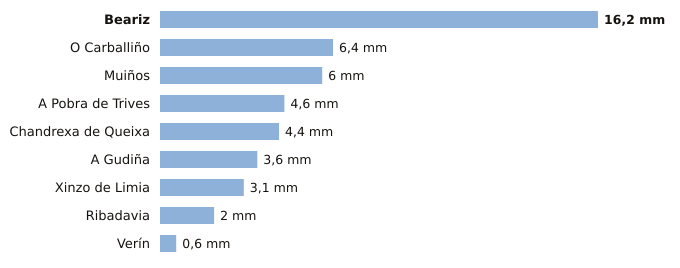

The table this chart was drawn from, first rows:
estacion, provincia, indicativo, mm_6_dias_anteriores, mm_hoy, mm_7_dias, horas_de_hoy
Beariz, Ourense, 1696O, 16.2, 0.0, 16.2, 3
O Carballiño, Ourense, 1700X, 6.4, 0.0, 6.4, 4
Muiños, Ourense, 1738U, 6.0, 0.0, 6.0, 4
A Pobra de Trives, Ourense, 1631E, 4.6, 0.0, 4.6, 4
Chandrexa de Queixa, Ourense, 1639X, 4.4, 0.0, 4.4, 4
A Gudiña, Ourense, 2969U, 3.6, 0.0, 3.6, 3
Xinzo de Limia, Ourense, 1735X, 3.1, 0.0, 3.1, 4
Ribadavia, Ourense, 1701X, 2.0, 0.0, 2.0, 3
Verín, Ourense, 2978X, 0.6, 0.0, 0.6, 3
